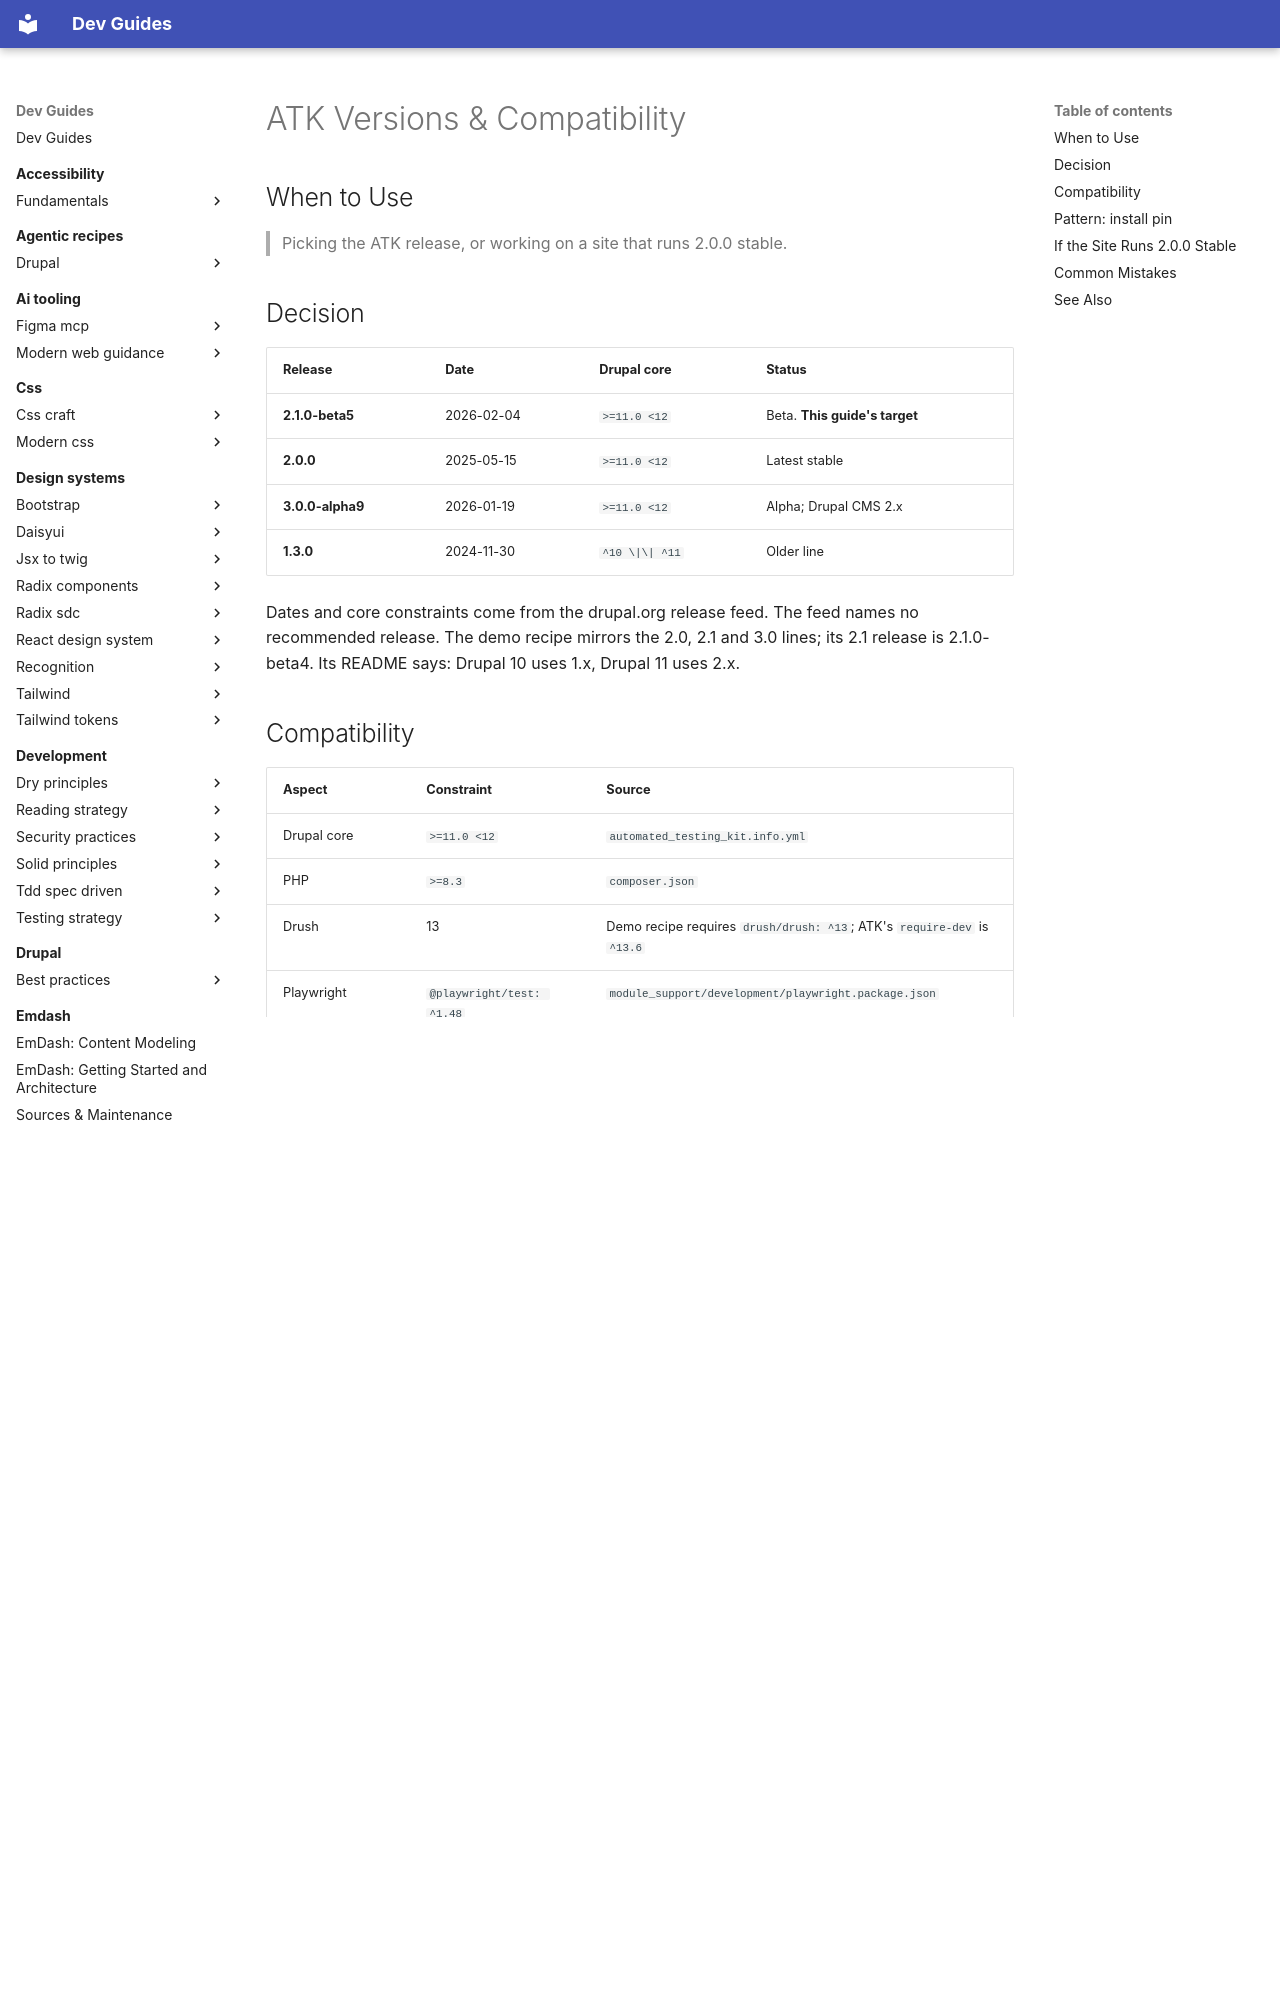

repository: camoa/dev-guides · page: testing/atk/atk-versions/index.html · generator: mkdocs

---
description: "ATK release tracks — 2.1.0-beta5 vs 2.0.0 stable vs 3.0.0-alpha — and what differs if the site runs 2.0.0."
tldr: "This guide targets 2.1.0-beta5 (2026-02-04); latest stable is 2.0.0 (2025-05-15). Use 2.1.0-beta for FedRAMP tests, Feeds, or Tugboat; on a 2.0.0 site the pre-flight filename, setup project and file:create don't exist, so 2.1 instructions break there."
drupal_version: "11.x"
---

# ATK Versions & Compatibility

## When to Use

> Picking the ATK release, or working on a site that runs 2.0.0 stable.

## Decision

| Release | Date | Drupal core | Status |
|---|---|---|---|
| **2.1.0-beta5** | 2026-02-04 | `>=11.0 <12` | Beta. **This guide's target** |
| **2.0.0** | 2025-05-15 | `>=11.0 <12` | Latest stable |
| **3.0.0-alpha9** | 2026-01-19 | `>=11.0 <12` | Alpha; Drupal CMS 2.x |
| **1.3.0** | 2024-11-30 | `^10 \|\| ^11` | Older line |

Dates and core constraints come from the drupal.org release feed. The feed names no recommended release. The demo recipe mirrors the 2.0, 2.1 and 3.0 lines; its 2.1 release is 2.1.0-beta4. Its README says: Drupal 10 uses 1.x, Drupal 11 uses 2.x.

## Compatibility

| Aspect | Constraint | Source |
|---|---|---|
| Drupal core | `>=11.0 <12` | `automated_testing_kit.info.yml` |
| PHP | `>=8.3` | `composer.json` |
| Drush | 13 | Demo recipe requires `drush/drush: ^13`; ATK's `require-dev` is `^13.6` |
| Playwright | `@playwright/test: ^1.48` | `module_support/development/playwright.package.json` |
| Cypress | `cypress: ^13` | `module_support/development/cypress.package.json` |
| Security advisories | **Not covered** | Release feed: "Project has not opted into security advisory coverage" |

## Pattern: install pin

```bash
# This guide's target
composer require 'drupal/automated_testing_kit:2.1.0-beta5'

# Latest stable
composer require 'drupal/automated_testing_kit:^2.0'
```
